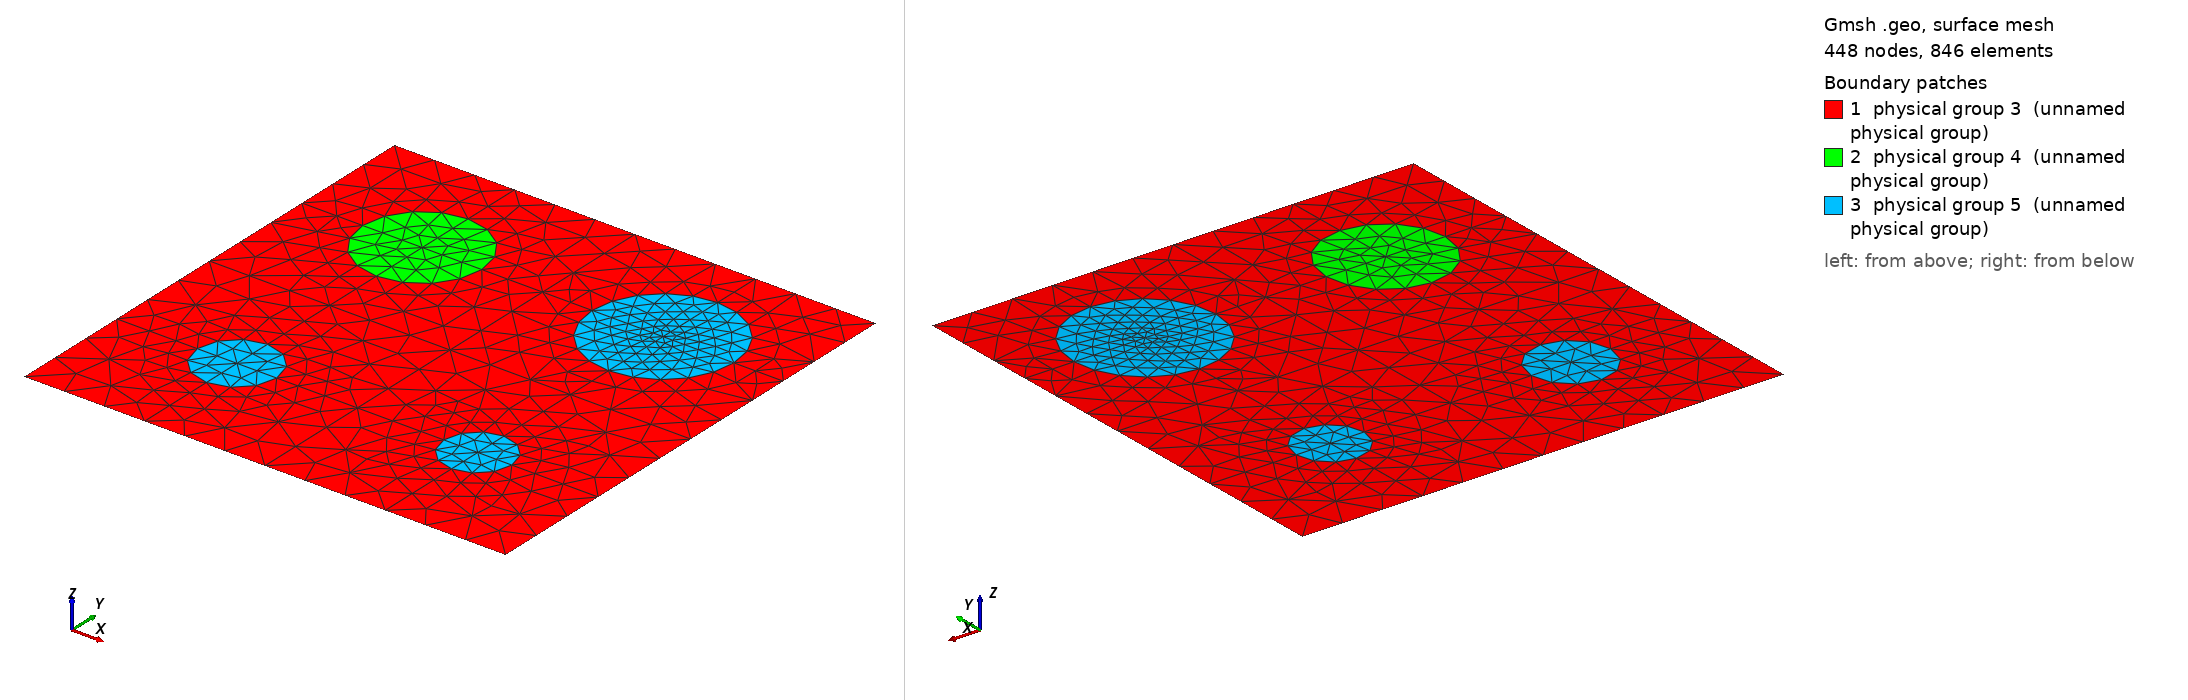

Gmsh geometry script, surface-meshed: 448 nodes, 846 surface elements. Boundary patches (legend numbers): 1 physical group 3 (unnamed physical group), 2 physical group 4 (unnamed physical group), 3 physical group 5 (unnamed physical group). Left view from above one corner, right view from below the opposite corner. Legend entries are the model's physical surfaces. The drawing asked Gmsh for element sizes between 1% and 20% of the model's largest extent; the script's own settings can give other sizes.

=== 849_105_125_70_60.geo (drawn) ===
d=1; // grating period
ff = 0.153200;
d_in_nm = 849;
a1 = 105;
a2 = 125;
a3 = 70;
a4 = 60;
radius1 = (a1/d_in_nm)*d;
radius2 = (a2/d_in_nm)*d;
radius3 = (a3/d_in_nm)*d;
radius4 = (a4/d_in_nm)*d;
lc = 0.100000; // 0.501 0.201 0.0701;
lc2 = lc/1.900000; // on cylinder surfaces
lc3 = lc/1.900000; // cylinder1 centres
lc4 = lc/4.500000; // cylinder2 centres
lc5 = lc/1.800000; // cylinder3 centres
lc6 = lc/1.100000; // cylinder4 centres

hy = d; // Thickness: Squre profile => hy=d
hx = 0.;

// 2*2 supercell outline

Point(1) = {0, 0, 0, lc};
Point(2) = {-hx, -hy, 0, lc};
Point(3) = {-hx+d, -hy, 0, lc};
Point(4) = {d, 0, 0,lc};
Point(5) = {-hx+d/2., -hy/2., 0,lc};
Point(10) = {-hx+d/2., 0, 0, lc};
Point(11) = {0,-hy/2., 0, lc};
Point(12) = {-hx+d/2., -hy, 0, lc};
Point(13) = {d, -hy/2, 0, lc};

Point(14) = {-hx+d/4., 0, 0, lc};
Point(15) = {-hx+d*3/4., 0, 0, lc};
Point(16) = {0,-hy/4., 0, lc};
Point(18) = {d/2,-hy/4., 0, lc};
Point(20) = {d,-hy/4., 0, lc};
Point(21) = {-hx+d/4., -hy/2., 0,lc};
Point(22) = {-hx+d*3/4., -hy/2., 0,lc};
Point(23) = {0,-hy*3/4., 0, lc};
Point(25) = {d/2,-hy*3/4., 0, lc};
Point(27) = {d,-hy*3/4., 0, lc};
Point(28) = {-hx+d/4., -hy, 0, lc};
Point(29) = {-hx+d*3/4., -hy, 0, lc};

// circle - top left
Point(17) = {d/4,-hy/4., 0, lc3};
Point(30) = {-hx+d/4., -hy/4.+radius1, 0, lc2};
Point(31) = {-hx+d/4.-radius1, -hy/4., 0, lc2};
Point(32) = {-hx+d/4., -hy/4.-radius1, 0, lc2};
Point(33) = {-hx+d/4.+radius1, -hy/4., 0, lc2};
// circle - top right
Point(19) = {d*3/4,-hy/4., 0, lc4};
Point(34) = {-hx+d*3/4., -hy/4.+radius2, 0, lc2};
Point(35) = {-hx+d*3/4.-radius2, -hy/4., 0, lc2};
Point(36) = {-hx+d*3/4., -hy/4.-radius2, 0, lc2};
Point(37) = {-hx+d*3/4.+radius2, -hy/4., 0, lc2};
// circle - bottom left
Point(24) = {d/4,-hy*3/4., 0, lc5};
Point(38) = {-hx+d/4., -hy*3/4.+radius3, 0, lc2};
Point(39) = {-hx+d/4.-radius3, -hy*3/4., 0, lc2};
Point(40) = {-hx+d/4., -hy*3/4.-radius3, 0, lc2};
Point(41) = {-hx+d/4.+radius3, -hy*3/4., 0, lc2};
// circle - bottom right
Point(26) = {d*3/4,-hy*3/4., 0, lc6};
Point(42) = {-hx+d*3/4., -hy*3/4.+radius4, 0, lc2};
Point(43) = {-hx+d*3/4.-radius4, -hy*3/4., 0, lc2};
Point(44) = {-hx+d*3/4., -hy*3/4.-radius4, 0, lc2};
Point(45) = {-hx+d*3/4.+radius4, -hy*3/4., 0, lc2};

Line(1) = {1, 14};
Line(2) = {14, 10};
Line(3) = {10, 15};
Line(4) = {15, 4};
Line(5) = {4, 20};
Line(6) = {20, 13};
Line(7) = {13, 27};
Line(8) = {27, 3};
Line(9) = {3, 29};
Line(10) = {29, 12};
Line(11) = {12, 28};
Line(12) = {28, 2};
Line(13) = {2, 23};
Line(14) = {23, 11};
Line(15) = {11, 16};
Line(16) = {16, 1};
Line(18) = {18, 10};
Line(19) = {18, 5};
Line(20) = {5, 25};
Line(21) = {25, 12};
Line(22) = {11, 21};
Line(23) = {21, 5};
Line(24) = {5, 22};
Line(25) = {22, 13};
Line(26) = {14, 30};
Line(27) = {30, 17};
Line(28) = {17, 32};
Line(29) = {32, 21};
Line(30) = {16, 31};
Line(31) = {31, 17};
Line(32) = {17, 33};
Line(33) = {33, 18};
Line(34) = {15, 34};
Line(35) = {34, 19};
Line(36) = {19, 36};
Line(37) = {36, 22};
Line(38) = {18, 35};
Line(39) = {35, 19};
Line(40) = {19, 37};
Line(41) = {37, 20};
Line(42) = {21, 38};
Line(43) = {38, 24};
Line(44) = {24, 40};
Line(45) = {40, 28};
Line(46) = {23, 39};
Line(47) = {39, 24};
Line(48) = {24, 41};
Line(49) = {41, 25};
Line(50) = {22, 42};
Line(51) = {42, 26};
Line(52) = {26, 44};
Line(53) = {44, 29};
Line(54) = {25, 43};
Line(55) = {43, 26};
Line(56) = {26, 45};
Line(57) = {45, 27};

Circle(58) = {30, 17, 33};
Circle(59) = {33, 17, 32};
Circle(60) = {32, 17, 31};
Circle(61) = {31, 17, 30};
Circle(62) = {34, 19, 37};
Circle(63) = {37, 19, 36};
Circle(64) = {36, 19, 35};
Circle(65) = {35, 19, 34};
Circle(66) = {38, 24, 41};
Circle(67) = {41, 24, 40};
Circle(68) = {40, 24, 39};
Circle(69) = {39, 24, 38};
Circle(70) = {42, 26, 45};
Circle(71) = {45, 26, 44};
Circle(72) = {44, 26, 43};
Circle(73) = {43, 26, 42};

Line Loop(76) = {1, 26, -61, -30, 16};
Plane Surface(77) = {76};
Line Loop(78) = {2, -18, -33, -58, -26};
Plane Surface(79) = {78};
Line Loop(80) = {33, 19, -23, -29, -59};
Plane Surface(81) = {80};
Line Loop(82) = {22, -29, 60, -30, -15};
Plane Surface(83) = {82};
Line Loop(84) = {58, -32, -27};
Plane Surface(85) = {84};
Line Loop(86) = {59, -28, 32};
Plane Surface(87) = {86};
Line Loop(88) = {60, 31, 28};
Plane Surface(89) = {88};
Line Loop(90) = {31, -27, -61};
Plane Surface(91) = {90};
Line Loop(92) = {3, 34, -65, -38, 18};
Plane Surface(93) = {92};
Line Loop(94) = {34, 62, 41, -5, -4};
Plane Surface(95) = {94};
Line Loop(96) = {41, 6, -25, -37, -63};
Plane Surface(97) = {96};
Line Loop(98) = {37, -24, -19, 38, -64};
Plane Surface(99) = {98};
Line Loop(100) = {62, -40, -35};
Plane Surface(101) = {100};
Line Loop(102) = {40, 63, -36};
Plane Surface(103) = {102};
Line Loop(104) = {36, 64, 39};
Plane Surface(105) = {104};
Line Loop(106) = {39, -35, -65};
Plane Surface(107) = {106};
Line Loop(108) = {25, 7, -57, -70, -50};
Plane Surface(109) = {108};
Line Loop(110) = {57, 8, 9, -53, -71};
Plane Surface(111) = {110};
Line Loop(112) = {53, 10, -21, 54, -72};
Plane Surface(113) = {112};
Line Loop(114) = {54, 73, -50, -24, 20};
Plane Surface(115) = {114};
Line Loop(116) = {70, -56, -51};
Plane Surface(117) = {116};
Line Loop(118) = {71, -52, 56};
Plane Surface(119) = {118};
Line Loop(120) = {52, 72, 55};
Plane Surface(121) = {120};
Line Loop(122) = {55, -51, -73};
Plane Surface(123) = {122};
Line Loop(124) = {22, 42, -69, -46, 14};
Plane Surface(125) = {124};
Line Loop(126) = {23, 20, -49, -66, -42};
Plane Surface(127) = {126};
Line Loop(128) = {49, 21, 11, -45, -67};
Plane Surface(129) = {128};
Line Loop(130) = {45, 12, 13, 46, -68};
Plane Surface(131) = {130};
Line Loop(132) = {66, -48, -43};
Plane Surface(133) = {132};
Line Loop(134) = {48, 67, -44};
Plane Surface(135) = {134};
Line Loop(136) = {44, 68, 47};
Plane Surface(137) = {136};
Line Loop(138) = {47, -43, -69};
Plane Surface(139) = {138};

Physical Line(140) = {1, 2, 3, 4};
Physical Line(141) = {5, 6, 7, 8};
Physical Line(142) = {9, 10, 11, 12};
Physical Line(143) = {13, 14, 15, 16};

Physical Surface(3) = {77, 79, 81, 83, 93, 95, 97, 99, 125, 127, 129, 131, 115, 109, 111, 113};
Physical Surface(4) = {91, 85, 87, 89};
Physical Surface(5) = {107, 101, 103, 105, 117, 119, 121, 123, 133, 135, 137, 139};
